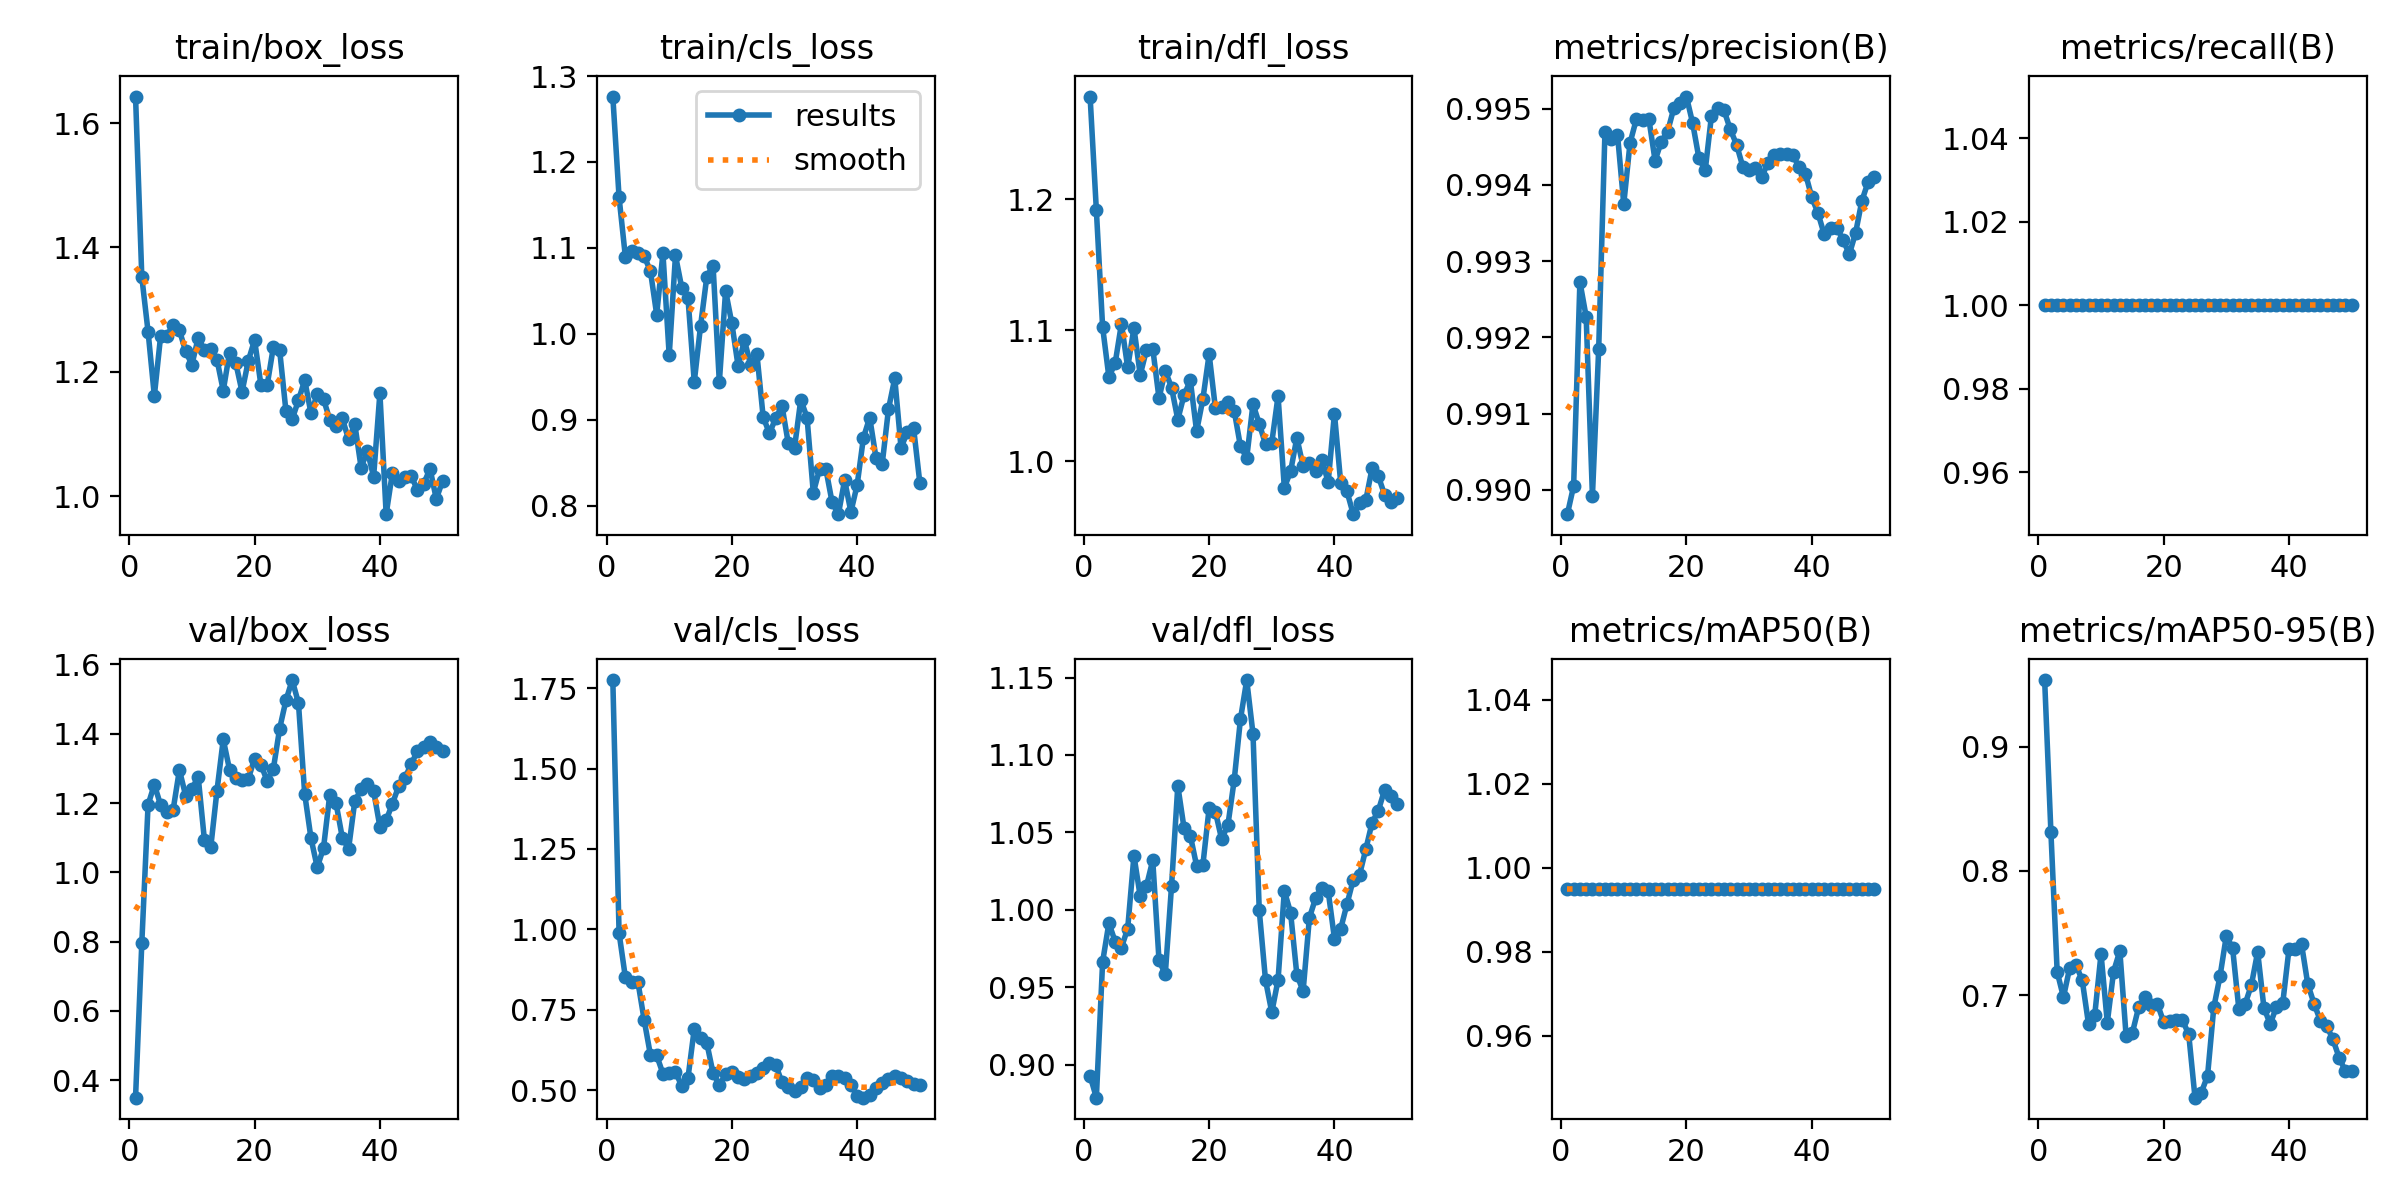

Data behind this chart, as committed beside it:
epoch, time, train/box_loss, train/cls_loss, train/dfl_loss, metrics/precision(B), metrics/recall(B), metrics/mAP50(B), metrics/mAP50-95(B), val/box_loss, val/cls_loss, val/dfl_loss, lr/pg0, lr/pg1, lr/pg2
1, 2.865, 1.643, 1.276, 1.278, 0.9897, 1, 0.995, 0.9539, 0.3498, 1.775, 0.8927, 8e-05, 8e-05, 8e-05
2, 3.701, 1.352, 1.159, 1.192, 0.99, 1, 0.995, 0.8313, 0.7966, 0.9879, 0.8786, 0.0001764, 0.0001764, 0.0001764
3, 4.373, 1.265, 1.09, 1.102, 0.9927, 1, 0.995, 0.7187, 1.195, 0.851, 0.9663, 0.0002689, 0.0002689, 0.0002689
4, 5.083, 1.161, 1.097, 1.064, 0.9923, 1, 0.995, 0.6983, 1.253, 0.835, 0.9913, 0.0003574, 0.0003574, 0.0003574
5, 5.762, 1.257, 1.094, 1.075, 0.9899, 1, 0.995, 0.722, 1.194, 0.837, 0.9795, 0.000442, 0.000442, 0.000442
6, 6.411, 1.258, 1.09, 1.105, 0.9919, 1, 0.995, 0.7243, 1.173, 0.718, 0.9756, 0.0005226, 0.0005226, 0.0005226
7, 7.071, 1.275, 1.073, 1.072, 0.9947, 1, 0.995, 0.7119, 1.181, 0.6092, 0.9878, 0.0005992, 0.0005992, 0.0005992
8, 7.732, 1.267, 1.022, 1.102, 0.9946, 1, 0.995, 0.6767, 1.296, 0.6076, 1.035, 0.0006719, 0.0006719, 0.0006719
9, 8.397, 1.233, 1.094, 1.066, 0.9947, 1, 0.995, 0.6841, 1.221, 0.551, 1.009, 0.0007406, 0.0007406, 0.0007406
10, 9.049, 1.212, 0.9747, 1.085, 0.9938, 1, 0.995, 0.7332, 1.242, 0.5516, 1.015, 0.0008054, 0.0008054, 0.0008054
11, 9.707, 1.255, 1.091, 1.086, 0.9946, 1, 0.995, 0.6778, 1.275, 0.5555, 1.032, 0.0008662, 0.0008662, 0.0008662
12, 10.36, 1.235, 1.054, 1.048, 0.9949, 1, 0.995, 0.7189, 1.092, 0.5128, 0.9673, 0.000923, 0.000923, 0.000923
13, 11, 1.237, 1.041, 1.069, 0.9949, 1, 0.995, 0.7356, 1.072, 0.5383, 0.9583, 0.0009759, 0.0009759, 0.0009759
14, 11.73, 1.22, 0.9439, 1.056, 0.9949, 1, 0.995, 0.6672, 1.236, 0.6901, 1.015, 0.001025, 0.001025, 0.001025
15, 12.39, 1.17, 1.009, 1.032, 0.9943, 1, 0.995, 0.6695, 1.384, 0.6627, 1.08, 0.00107, 0.00107, 0.00107
16, 13.02, 1.231, 1.066, 1.051, 0.9946, 1, 0.995, 0.6901, 1.297, 0.6465, 1.053, 0.001111, 0.001111, 0.001111
17, 13.68, 1.214, 1.079, 1.062, 0.9947, 1, 0.995, 0.698, 1.273, 0.5525, 1.048, 0.001148, 0.001148, 0.001148
18, 14.33, 1.168, 0.9436, 1.023, 0.995, 1, 0.995, 0.6916, 1.266, 0.5153, 1.028, 0.001181, 0.001181, 0.001181
19, 15.01, 1.218, 1.05, 1.047, 0.9951, 1, 0.995, 0.6927, 1.27, 0.5488, 1.029, 0.00121, 0.00121, 0.00121
20, 15.66, 1.251, 1.012, 1.082, 0.9952, 1, 0.995, 0.6783, 1.329, 0.5546, 1.066, 0.001235, 0.001235, 0.001235
21, 16.31, 1.18, 0.9622, 1.04, 0.9948, 1, 0.995, 0.679, 1.311, 0.5402, 1.063, 0.001208, 0.001208, 0.001208
22, 16.96, 1.178, 0.9925, 1.041, 0.9943, 1, 0.995, 0.6798, 1.264, 0.533, 1.045, 0.001168, 0.001168, 0.001168
23, 17.61, 1.24, 0.9638, 1.045, 0.9942, 1, 0.995, 0.6798, 1.299, 0.5429, 1.055, 0.001129, 0.001129, 0.001129
24, 18.3, 1.235, 0.9762, 1.039, 0.9949, 1, 0.995, 0.6682, 1.415, 0.5537, 1.084, 0.001089, 0.001089, 0.001089
25, 18.95, 1.137, 0.9028, 1.011, 0.995, 1, 0.995, 0.6173, 1.496, 0.5696, 1.123, 0.00105, 0.00105, 0.00105
26, 19.6, 1.124, 0.8842, 1.003, 0.995, 1, 0.995, 0.6213, 1.555, 0.5827, 1.148, 0.00101, 0.00101, 0.00101
27, 20.25, 1.154, 0.9017, 1.044, 0.9947, 1, 0.995, 0.6349, 1.489, 0.5784, 1.114, 0.0009704, 0.0009704, 0.0009704
28, 20.9, 1.187, 0.9161, 1.029, 0.9945, 1, 0.995, 0.6901, 1.226, 0.5235, 0.9995, 0.0009308, 0.0009308, 0.0009308
29, 21.55, 1.134, 0.8727, 1.013, 0.9942, 1, 0.995, 0.7155, 1.099, 0.509, 0.9544, 0.0008912, 0.0008912, 0.0008912
30, 22.19, 1.164, 0.8673, 1.014, 0.9942, 1, 0.995, 0.7478, 1.014, 0.497, 0.9338, 0.0008516, 0.0008516, 0.0008516
31, 22.84, 1.156, 0.9233, 1.05, 0.9942, 1, 0.995, 0.7378, 1.07, 0.5107, 0.9546, 0.000812, 0.000812, 0.000812
32, 23.5, 1.123, 0.9024, 0.9799, 0.9941, 1, 0.995, 0.6886, 1.224, 0.5378, 1.012, 0.0007724, 0.0007724, 0.0007724
33, 24.22, 1.112, 0.8149, 0.9922, 0.9943, 1, 0.995, 0.6927, 1.2, 0.5299, 0.9981, 0.0007328, 0.0007328, 0.0007328
34, 24.88, 1.125, 0.8426, 1.018, 0.9944, 1, 0.995, 0.7082, 1.1, 0.5077, 0.958, 0.0006932, 0.0006932, 0.0006932
35, 25.53, 1.092, 0.8427, 0.9961, 0.9944, 1, 0.995, 0.7348, 1.068, 0.5144, 0.9474, 0.0006536, 0.0006536, 0.0006536
36, 26.19, 1.116, 0.8038, 0.9983, 0.9944, 1, 0.995, 0.6897, 1.206, 0.5427, 0.9948, 0.000614, 0.000614, 0.000614
37, 26.83, 1.046, 0.79, 0.9925, 0.9944, 1, 0.995, 0.6766, 1.239, 0.5436, 1.008, 0.0005744, 0.0005744, 0.0005744
38, 27.47, 1.073, 0.8296, 1.001, 0.9942, 1, 0.995, 0.6905, 1.255, 0.5366, 1.014, 0.0005348, 0.0005348, 0.0005348
39, 28.1, 1.032, 0.7925, 0.9841, 0.9941, 1, 0.995, 0.6934, 1.235, 0.5164, 1.012, 0.0004952, 0.0004952, 0.0004952
40, 28.76, 1.166, 0.8242, 1.036, 0.9938, 1, 0.995, 0.7371, 1.132, 0.4827, 0.9814, 0.0004556, 0.0004556, 0.0004556
41, 31.82, 0.9713, 0.879, 0.9835, 0.9936, 1, 0.995, 0.7371, 1.15, 0.4762, 0.9877, 0.000416, 0.000416, 0.000416
42, 32.62, 1.038, 0.9024, 0.977, 0.9933, 1, 0.995, 0.7411, 1.198, 0.4858, 1.004, 0.0003764, 0.0003764, 0.0003764
43, 33.25, 1.024, 0.8559, 0.9597, 0.9934, 1, 0.995, 0.7087, 1.249, 0.5052, 1.019, 0.0003368, 0.0003368, 0.0003368
44, 33.9, 1.031, 0.8487, 0.968, 0.9934, 1, 0.995, 0.6931, 1.273, 0.5225, 1.022, 0.0002972, 0.0002972, 0.0002972
45, 34.53, 1.033, 0.9123, 0.9702, 0.9933, 1, 0.995, 0.6794, 1.312, 0.533, 1.039, 0.0002576, 0.0002576, 0.0002576
46, 35.21, 1.01, 0.9481, 0.9945, 0.9931, 1, 0.995, 0.6753, 1.351, 0.5437, 1.056, 0.000218, 0.000218, 0.000218
47, 35.84, 1.02, 0.8672, 0.9887, 0.9934, 1, 0.995, 0.6644, 1.362, 0.5382, 1.064, 0.0001784, 0.0001784, 0.0001784
48, 36.5, 1.044, 0.8852, 0.9745, 0.9938, 1, 0.995, 0.6496, 1.376, 0.5275, 1.077, 0.0001388, 0.0001388, 0.0001388
49, 37.15, 0.9958, 0.8906, 0.9689, 0.994, 1, 0.995, 0.6386, 1.361, 0.5184, 1.073, 9.92e-05, 9.92e-05, 9.92e-05
50, 37.86, 1.024, 0.8265, 0.9723, 0.9941, 1, 0.995, 0.6386, 1.349, 0.5168, 1.069, 5.96e-05, 5.96e-05, 5.96e-05
